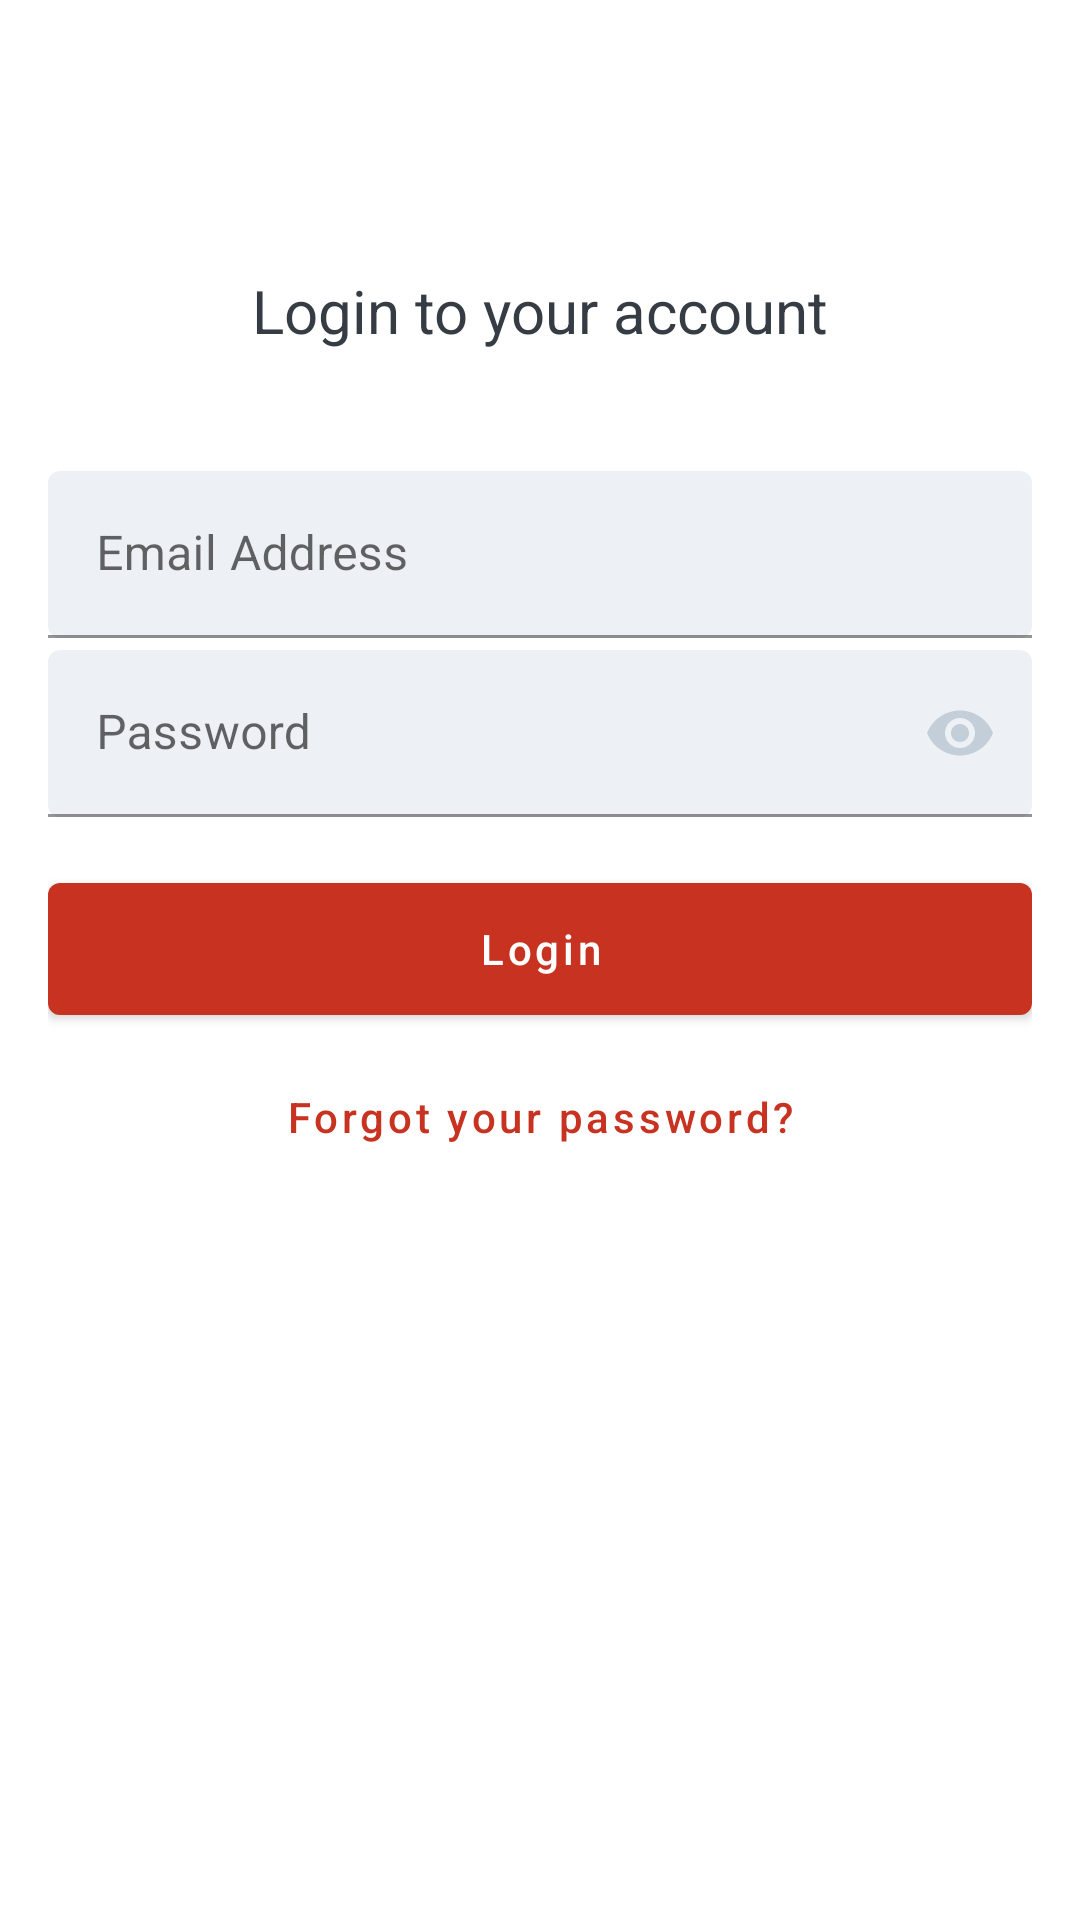

Reconstruct the res/layout file that produces this screen, plus the resources it refers to.
<!-- AndroidManifest.xml: application theme Theme.Regeneration2021 -->
<!-- res/layout/activity_login_linear.xml -->
<?xml version="1.0" encoding="utf-8"?>
<LinearLayout xmlns:android="http://schemas.android.com/apk/res/android"
    xmlns:app="http://schemas.android.com/apk/res-auto"
    android:layout_width="match_parent"
    android:layout_height="match_parent"
    android:gravity="center_horizontal"
    android:orientation="vertical"
    android:paddingLeft="@dimen/default_padding"
    android:paddingRight="@dimen/default_padding">

    <ImageView
        android:id="@+id/login_linear_back_btn"
        android:layout_width="@dimen/minimum_size"
        android:layout_height="@dimen/minimum_size"
        android:layout_gravity="left"
        android:padding="12dp"
        android:src="@drawable/ic_round_arrow_back_24"
        app:tint="#b8c0ce" />

    <TextView
        android:id="@+id/login_linear_title"
        android:layout_width="wrap_content"
        android:layout_height="wrap_content"
        android:layout_marginTop="45dp"
        android:text="@string/login_linear_title"
        android:textColor="#363c43"
        android:textSize="20sp" />

    <com.google.android.material.textfield.TextInputLayout
        android:id="@+id/login_linear_username"
        android:layout_width="match_parent"
        android:layout_height="wrap_content"
        android:layout_marginTop="40dp"
        android:hint="@string/login_linear_edit_username"
        app:boxBackgroundColor="#edf1f5"
        app:boxCornerRadiusBottomEnd="4dp"
        app:boxCornerRadiusBottomStart="4dp"
        app:boxCornerRadiusTopEnd="4dp"
        app:boxCornerRadiusTopStart="4dp">

        <com.google.android.material.textfield.TextInputEditText
            android:id="@+id/login_linear_username_value"
            android:layout_width="match_parent"
            android:layout_height="wrap_content"
            android:inputType="textEmailAddress" />

    </com.google.android.material.textfield.TextInputLayout>

    <com.google.android.material.textfield.TextInputLayout
        android:id="@+id/login_linear_password"
        android:layout_width="match_parent"
        android:layout_height="wrap_content"
        android:layout_marginTop="4dp"
        android:hint="@string/login_linear_edit_password"
        app:boxBackgroundColor="#edf1f5"
        app:boxCornerRadiusBottomEnd="4dp"
        app:boxCornerRadiusBottomStart="4dp"
        app:boxCornerRadiusTopEnd="4dp"
        app:boxCornerRadiusTopStart="4dp"
        app:passwordToggleEnabled="true"
        app:passwordToggleTint="#c3ced8">

        <com.google.android.material.textfield.TextInputEditText
            android:id="@+id/login_linear_password_value"
            android:layout_width="match_parent"
            android:layout_height="wrap_content"
            android:inputType="textPassword" />

    </com.google.android.material.textfield.TextInputLayout>

    <com.google.android.material.button.MaterialButton
        android:id="@+id/login_linear_login"
        android:layout_width="match_parent"
        android:layout_height="56dp"
        android:layout_marginTop="16dp"
        android:text="@string/login_linear_btn"
        android:textAllCaps="false"
        app:backgroundTint="@color/red"
        app:cornerRadius="4dp" />

    
    
    
    
    
    
    
    
    
    
    
    

    <com.google.android.material.button.MaterialButton
        android:id="@+id/login_linear_forgot"
        style="@style/Widget.MaterialComponents.Button.TextButton"
        android:layout_width="wrap_content"
        android:layout_height="wrap_content"
        android:layout_marginTop="4dp"
        android:text="@string/login_linear_forgot"
        android:textAllCaps="false"
        android:textColor="@color/red" />
</LinearLayout>
<!-- resources referenced by this layout -->
<resources>
  <color name="red">#c83321</color>
  <dimen name="default_padding">16dp</dimen>
  <dimen name="minimum_size">45dp</dimen>
  <string name="login_linear_btn">Login</string>
  <string name="login_linear_edit_password">Password</string>
  <string name="login_linear_edit_username">Email Address</string>
  <string name="login_linear_forgot">Forgot your password?</string>
  <string name="login_linear_title">Login to your account</string>
  <style name="Theme.Regeneration2021" parent="Theme.MaterialComponents.DayNight.DarkActionBar">
          
          <item name="colorPrimary">@color/purple_200</item>
          <item name="colorPrimaryVariant">@color/purple_500</item>
          <item name="colorOnPrimary">@color/white</item>
          
          <item name="colorSecondary">@color/purple_200</item>
          <item name="colorSecondaryVariant">@color/purple_700</item>
  
          <item name="android:colorPrimary">@color/purple_500</item>
  
  
          
          <item name="android:statusBarColor" tools:targetApi="l">?attr/colorPrimaryVariant</item>
          
      </style>
  <color name="purple_200">#FFBB86FC</color>
  <color name="purple_500">#FF6200EE</color>
  <color name="white">#FFFFFFFF</color>
  <color name="purple_700">#FF3700B3</color>
</resources>
